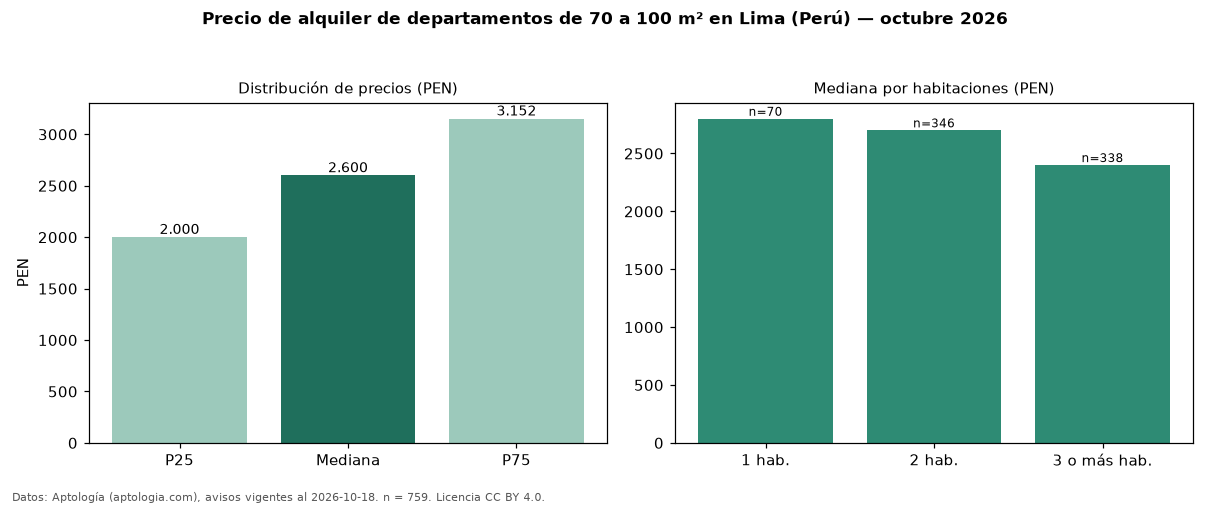

The table this chart was drawn from, first rows:
seccion, metrica, valor, moneda, n
filtro, area3, de 70 a 100 m², , 759
precio, p25, 2000, PEN, 759
precio, mediana, 2600, PEN, 759
precio, p75, 3152, PEN, 759
precio, minimo, 850.0, PEN, 759
precio, maximo, 10358, PEN, 759
m2, mediana_precio_m2, 31.25, PEN, 757
m2, area_mediana_m2, 81.0, m2, 757
admin, mediana_admin_mes, 250.0, PEN, 231
banos, mediana_banos, 2.0, , 
parqueadero, pct_con_parqueadero, 100.0, %, 461
habitaciones, 1, 2800, PEN, 70
habitaciones, 2, 2700, PEN, 346
habitaciones, 3+, 2400, PEN, 338
fuente, fecha_datos, 2026-10-18, , 
fuente, atribucion, https://www.aptologia.com/pe/alquiler/li…, , 
fuente, licencia, CC BY 4.0, , 
